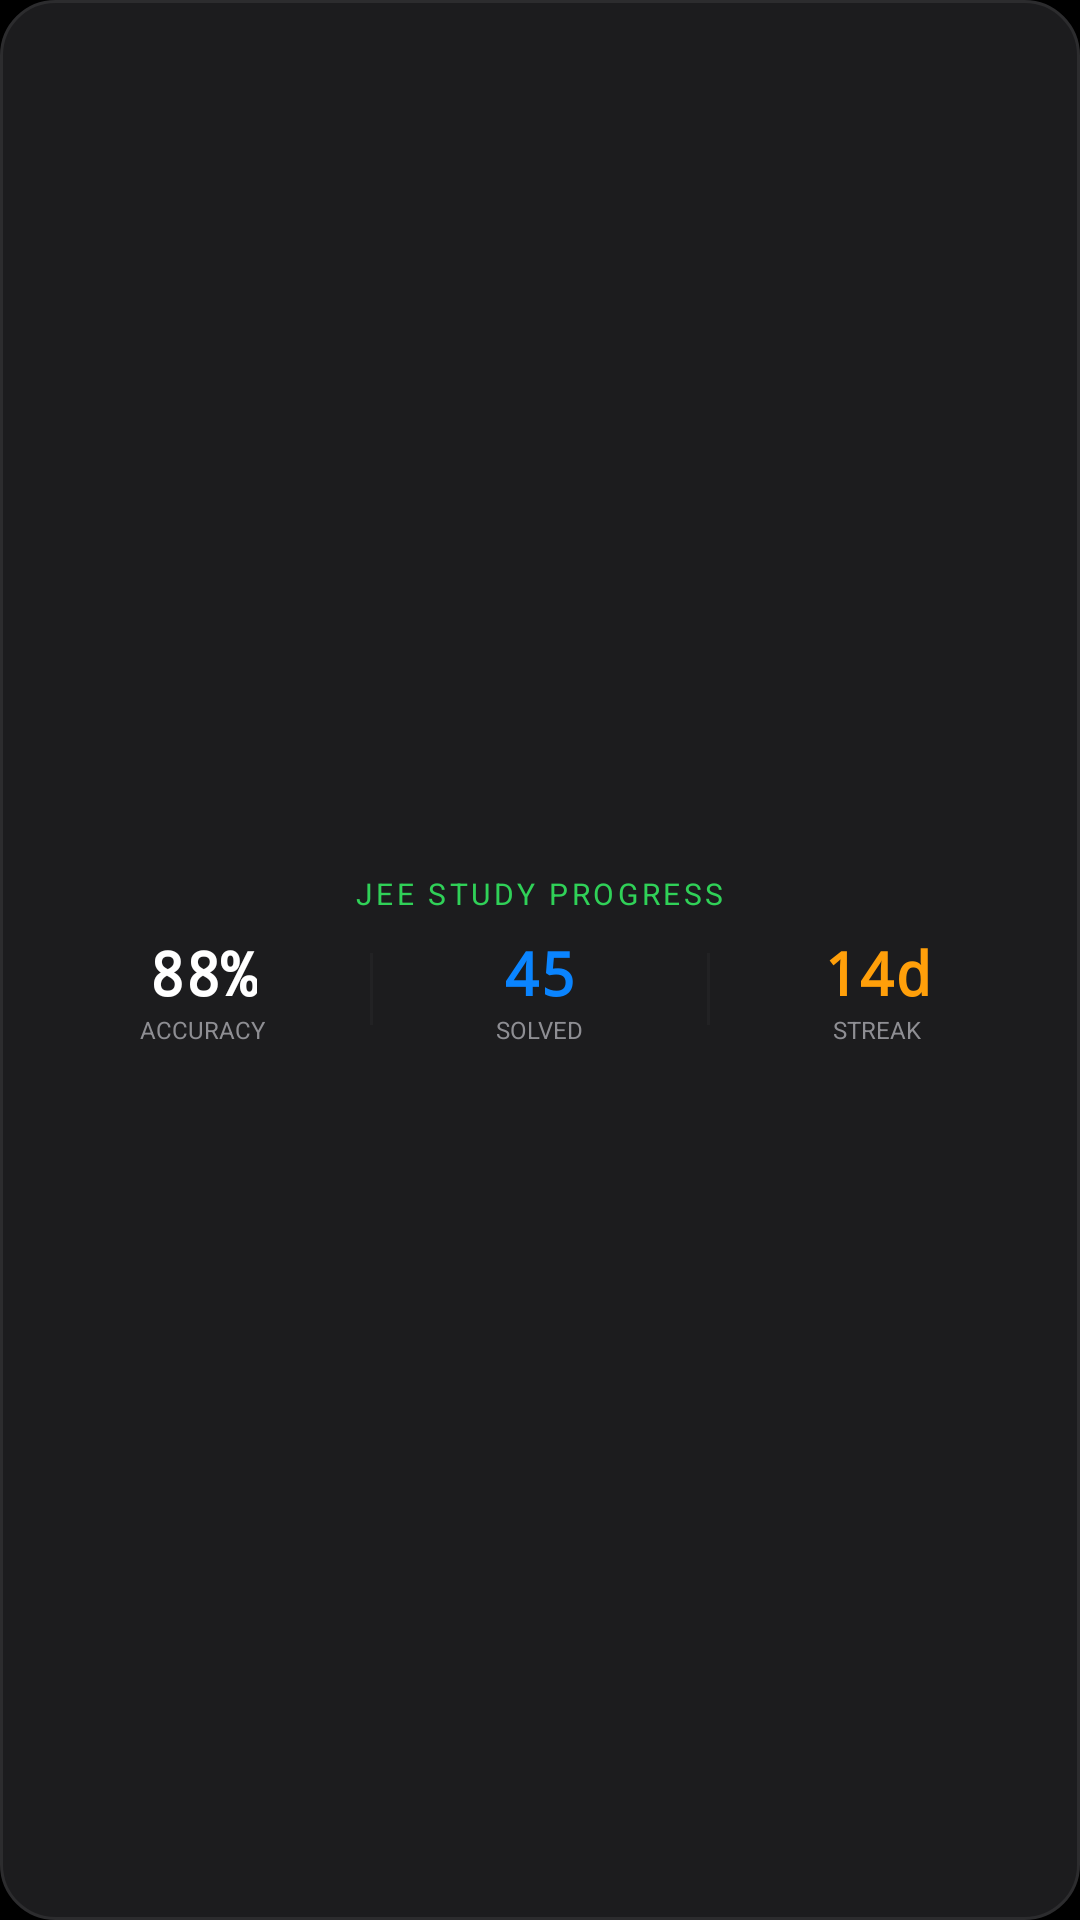

Write the Android layout XML for this screen, with the resource values it uses.
<!-- AndroidManifest.xml: application theme Theme.FullScreenTimer -->
<!-- res/layout/widget_progress.xml -->
<?xml version="1.0" encoding="utf-8"?>
<LinearLayout xmlns:android="http://schemas.android.com/apk/res/android"
    android:id="@+id/widgetProgressRoot"
    android:layout_width="match_parent"
    android:layout_height="match_parent"
    android:background="@drawable/bg_dialog_card"
    android:gravity="center"
    android:orientation="vertical"
    android:padding="12dp">

    <TextView
        android:layout_width="wrap_content"
        android:layout_height="wrap_content"
        android:fontFamily="sans-serif-bold"
        android:letterSpacing="0.12"
        android:text="JEE STUDY PROGRESS"
        android:textColor="@color/accent_running"
        android:textSize="10sp" />

    <LinearLayout
        android:layout_width="match_parent"
        android:layout_height="wrap_content"
        android:layout_marginTop="6dp"
        android:gravity="center"
        android:orientation="horizontal">

        <LinearLayout
            android:layout_width="0dp"
            android:layout_height="wrap_content"
            android:layout_weight="1"
            android:gravity="center"
            android:orientation="vertical">

            <TextView
                android:id="@+id/tvWidgetAccuracy"
                android:layout_width="wrap_content"
                android:layout_height="wrap_content"
                android:fontFamily="monospace"
                android:text="88%"
                android:textColor="@color/text_primary"
                android:textSize="20sp"
                android:textStyle="bold" />

            <TextView
                android:layout_width="wrap_content"
                android:layout_height="wrap_content"
                android:text="ACCURACY"
                android:textColor="@color/text_secondary"
                android:textSize="8sp" />
        </LinearLayout>

        <View
            android:layout_width="1dp"
            android:layout_height="24dp"
            android:background="@color/amoled_divider" />

        <LinearLayout
            android:layout_width="0dp"
            android:layout_height="wrap_content"
            android:layout_weight="1"
            android:gravity="center"
            android:orientation="vertical">

            <TextView
                android:id="@+id/tvWidgetSolvedCount"
                android:layout_width="wrap_content"
                android:layout_height="wrap_content"
                android:fontFamily="monospace"
                android:text="45"
                android:textColor="@color/accent_highlight"
                android:textSize="20sp"
                android:textStyle="bold" />

            <TextView
                android:layout_width="wrap_content"
                android:layout_height="wrap_content"
                android:text="SOLVED"
                android:textColor="@color/text_secondary"
                android:textSize="8sp" />
        </LinearLayout>

        <View
            android:layout_width="1dp"
            android:layout_height="24dp"
            android:background="@color/amoled_divider" />

        <LinearLayout
            android:layout_width="0dp"
            android:layout_height="wrap_content"
            android:layout_weight="1"
            android:gravity="center"
            android:orientation="vertical">

            <TextView
                android:id="@+id/tvWidgetStreak"
                android:layout_width="wrap_content"
                android:layout_height="wrap_content"
                android:fontFamily="monospace"
                android:text="14d"
                android:textColor="@color/accent_paused"
                android:textSize="20sp"
                android:textStyle="bold" />

            <TextView
                android:layout_width="wrap_content"
                android:layout_height="wrap_content"
                android:text="STREAK"
                android:textColor="@color/text_secondary"
                android:textSize="8sp" />
        </LinearLayout>

    </LinearLayout>

</LinearLayout>
<!-- resources referenced by this layout -->
<resources>
  <color name="accent_highlight">#0A84FF</color>
  <color name="accent_paused">#FF9F0A</color>
  <color name="accent_running">#30D158</color>
  <color name="amoled_divider">#222224</color>
  <color name="text_primary">#FFFFFF</color>
  <color name="text_secondary">#8E8E93</color>
  <!-- drawable bg_dialog_card (drawable) -->
  <?xml version="1.0" encoding="utf-8"?>
  <shape xmlns:android="http://schemas.android.com/apk/res/android"
      android:shape="rectangle">
      <corners android:radius="18dp" />
      <solid android:color="@color/amoled_surface_elevated" />
      <stroke
          android:width="1dp"
          android:color="@color/amoled_surface_border" />
  </shape>
  <style name="Theme.FullScreenTimer" parent="@android:style/Theme.Material.NoActionBar.Fullscreen">
          
          <item name="android:windowBackground">@color/amoled_black</item>
          <item name="android:colorBackground">@color/amoled_black</item>
          <item name="android:windowNoTitle">true</item>
          <item name="android:windowFullscreen">true</item>
          <item name="android:statusBarColor">@color/amoled_black</item>
          <item name="android:navigationBarColor">@color/amoled_black</item>
  
          
          <item name="android:windowLayoutInDisplayCutoutMode" tools:targetApi="p">shortEdges</item>
  
          
          <item name="android:colorPrimary">@color/text_primary</item>
          <item name="android:textColorPrimary">@color/text_primary</item>
          <item name="android:textColorSecondary">@color/text_secondary</item>
      </style>
  <color name="amoled_surface_elevated">#1C1C1E</color>
  <color name="amoled_surface_border">#2C2C2E</color>
  <color name="amoled_black">#000000</color>
</resources>
